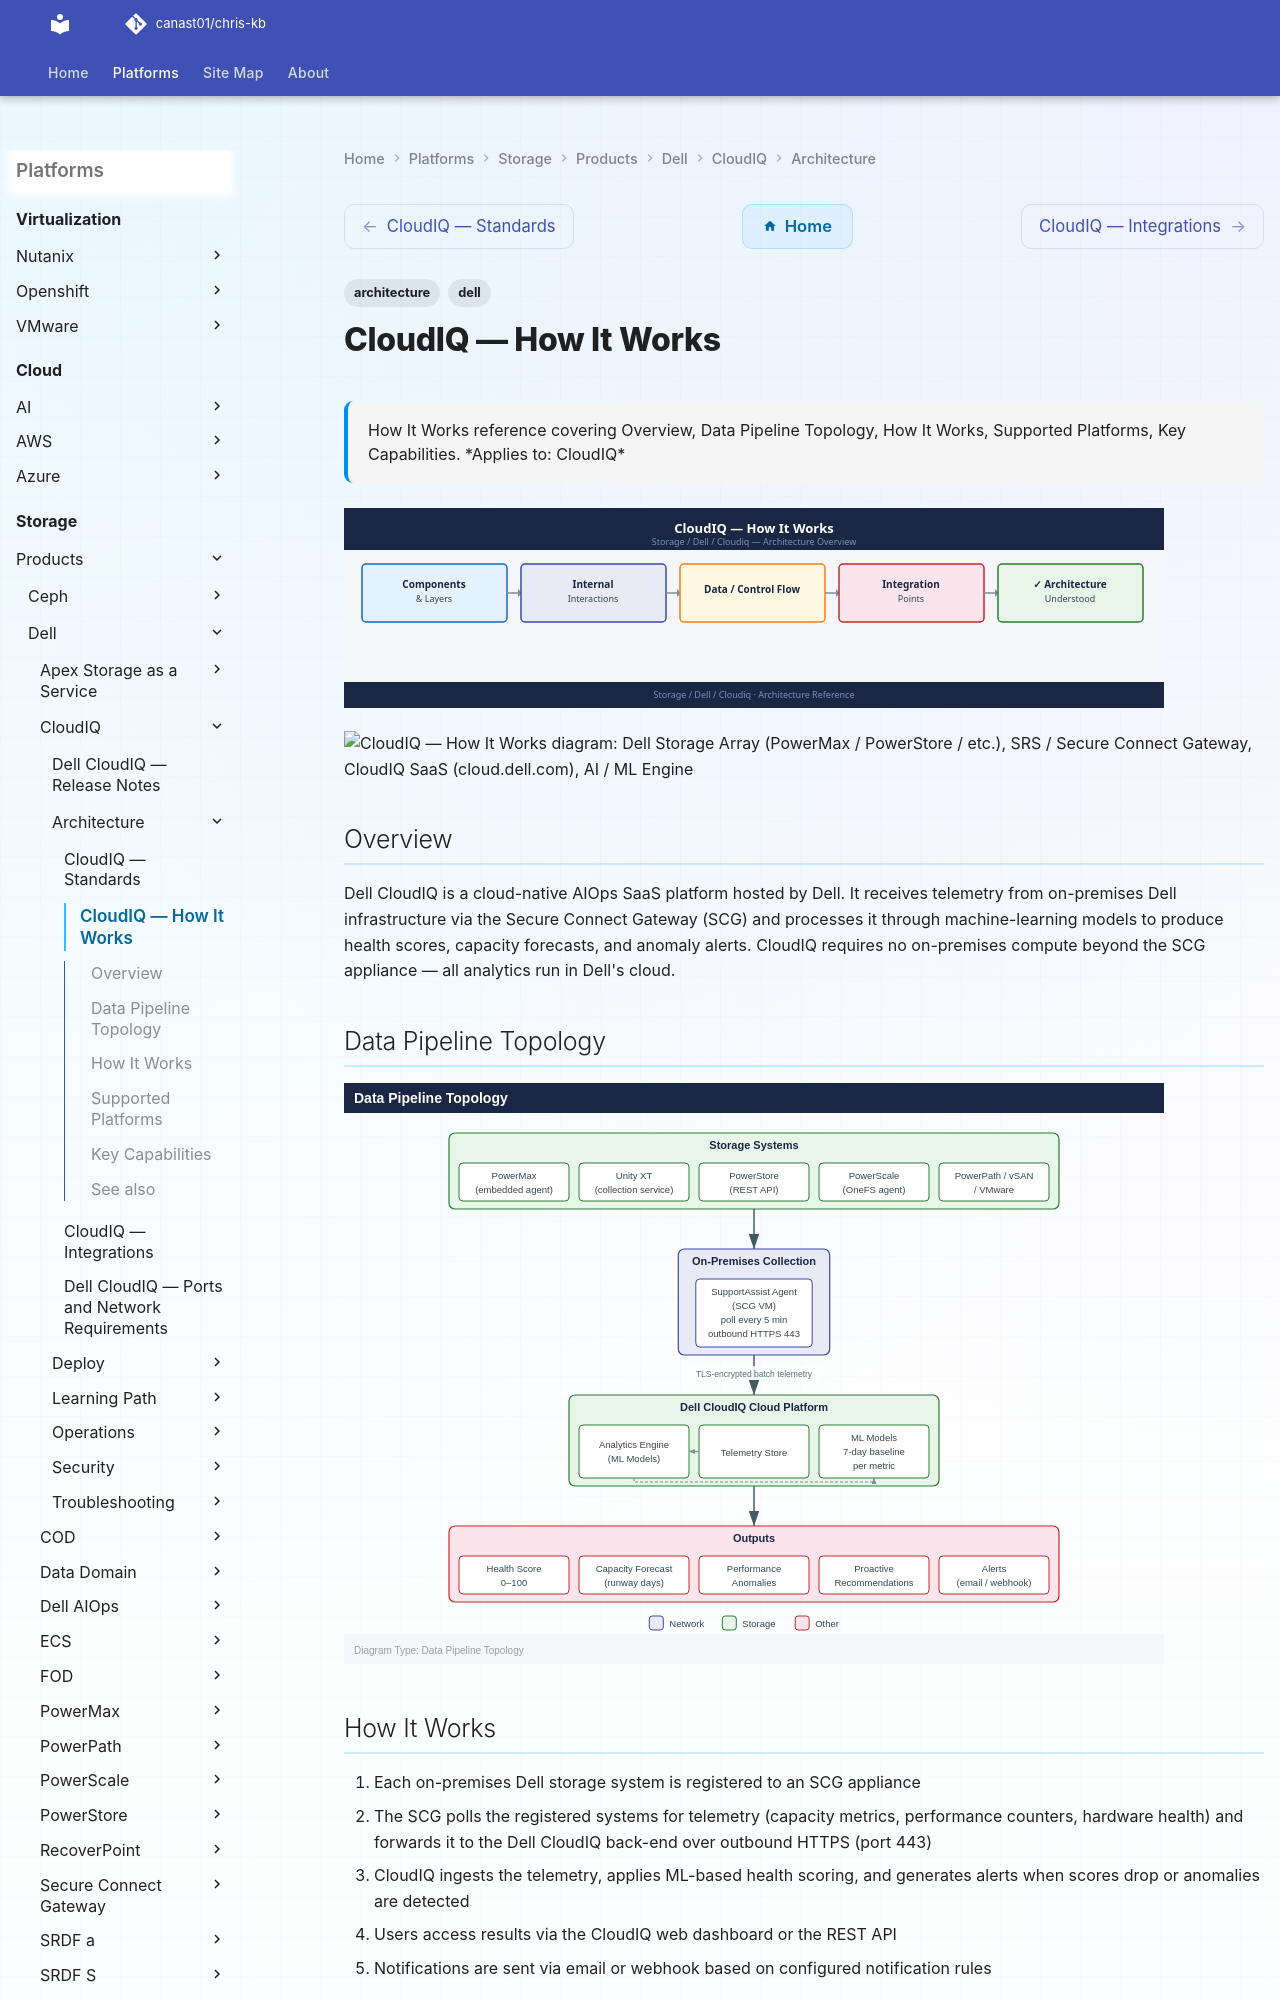

repository: canast01/chris-kb · page: storage/products/dell/cloudiq/architecture/how-it-works/index.html · generator: mkdocs

---
tags:
  - architecture
  - dell
description: "How It Works reference covering Overview, Data Pipeline Topology, How It Works, Supported Platforms, Key Capabilities."
---
# CloudIQ — How It Works

<div class="kb-summary">
How It Works reference covering Overview, Data Pipeline Topology, How It Works, Supported Platforms, Key Capabilities.

*Applies to: CloudIQ*
</div>
![CloudIQ — How It Works](../../../../../assets/storage-dell-cloudiq-architecture-how-it-works.svg)

```plantuml
@startuml
skinparam sequenceArrowThickness 1.5
skinparam roundcorner 5

participant "Dell Storage Array\n(PowerMax / PowerStore / etc.)" as ARR
participant "SRS / Secure Connect\nGateway" as SCG
participant "CloudIQ\nSaaS (cloud.dell.com)" as CIQ
participant "AI / ML Engine" as AI
actor "Admin" as ADM

ARR -> SCG: Telemetry (metrics, logs, config)
SCG -> CIQ: Encrypted upload (HTTPS)
CIQ -> AI: Anomaly detection + capacity forecast
AI --> CIQ: Health score + recommendations
CIQ --> ADM: Dashboard + proactive alerts
ADM -> CIQ: View performance / capacity trend
CIQ -> ADM: Predictive report
@enduml
```
